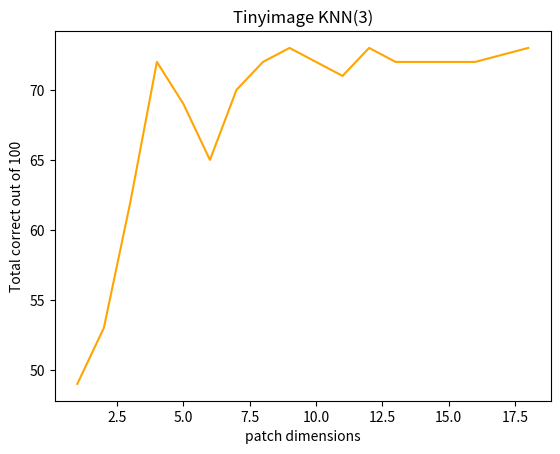

Generate this figure with matplotlib: (Note: this script raises an exception after producing the figure.)
from matplotlib import pyplot as plt

data = [(1, 49), (2, 53), (3, 62), (4, 72), (5, 69),(6, 65), (7,70), (8, 72), (9, 73), (10, 72), (11, 71), (12, 73), (13, 72), (14, 72), (16, 72), (18, 73)]

x = [k[0] for k in data]

y = [k[1] for k in data]

x

plt.plot(x, y, color = 'orange')
# plt.plot(range(1, len(accuracy_0_1 )+1), accuracy_0_1, color = 'green')
plt.xlabel("patch dimensions")
plt.ylabel("Total correct out of 100")
plt.title("Tinyimage KNN(3)")
plt.savefig('./images/Tinyimage knn(3).png')
plt.show()

